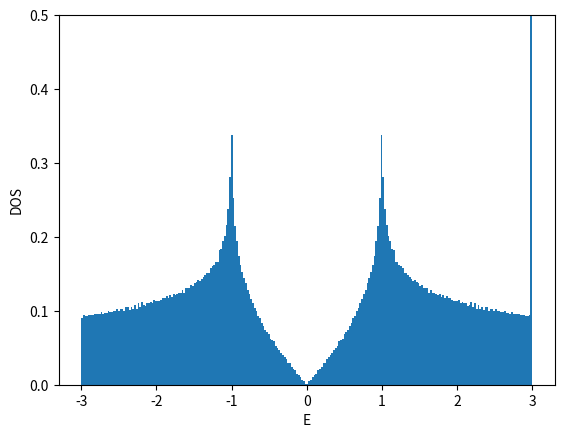

Recreate this plot in Python.
#!/usr/bin/env python

# coding:utf-8
from __future__ import print_function
import numpy as np

import matplotlib
matplotlib.use('Agg')
import matplotlib.pyplot as plt

## kagome tight binding model --> see e.g.
## https://doi.org/10.1103/PhysRevB.68.195103
## https://doi.org/10.1103/PhysRevB.99.235118
## https://doi.org/10.1088/0953-8984/23/15/156002
def ene(orb,kx,ky):
    if orb==0:
        return 2.0
    elif orb==1:
        return - 1.0 - np.sqrt(1.0+8.0*np.cos(0.5*kx)*np.cos(0.5*ky)*np.cos(0.5*(kx-ky)))
    elif orb==2:
        return - 1.0 + np.sqrt(1.0+8.0*np.cos(0.5*kx)*np.cos(0.5*ky)*np.cos(0.5*(kx-ky)))
    else:
        return np.nan

def calc_k_ene(Lorb,Lx,Ly,BCx,BCy):
    if BCx == 'AP' or BCx == 'antiperiodic':
        xshift = 0.5
    elif BCx == 'P' or BCx == 'periodic':
        xshift = 0.0
    else:
        xshift = 0.0
    if BCy == 'AP' or BCy == 'antiperiodic':
        yshift = 0.5
    elif BCy == 'P' or BCy == 'periodic':
        yshift = 0.0
    else:
        yshift = 0.0
    list_kx = np.array([2.0*np.pi*((x+xshift)/Lx-0.5) for x in range(Lx)])
    list_ky = np.array([2.0*np.pi*((y+yshift)/Ly-0.5) for y in range(Ly)])
    list_enekxky = np.array([ene(orb,kx,ky) for ky in list_ky for kx in list_kx for orb in range(Lorb)])
    list_intkxky = np.array([Lorb*(Lx*y+x)+orb for y in range(Ly) for x in range(Lx) for orb in range(Lorb)])
    return list_enekxky, list_intkxky, xshift, yshift

def calc_shell_cond(Lorb,Lx,Ly,BCx,BCy,filling_numer,filling_denom):
    filling = float(filling_numer)/float(filling_denom)
    numel = Lx*Ly*Lorb*filling_numer//filling_denom
    list_enekxky, list_intkxky, xshift, yshift = calc_k_ene(Lorb,Lx,Ly,BCx,BCy)
    list_ind = np.argsort(list_enekxky)
    list_sorted_enekxky = list_enekxky[list_ind]
    list_sorted_intkxky = list_intkxky[list_ind]
    chemipo = 0.5*(list_sorted_enekxky[numel] + list_sorted_enekxky[numel-1])
    totene = np.sum(list_sorted_enekxky[:numel])
    gap = list_sorted_enekxky[numel] - list_sorted_enekxky[numel-1]
    if np.abs(gap)>1e-10:
        shellcond = 'closed'
    else:
        shellcond = 'open'
    return filling, numel, chemipo, totene, gap, shellcond, \
        list_sorted_enekxky, list_sorted_intkxky, xshift, yshift

def main():
    Lorb = 3
    BCx = 'P'
#    BCy = 'AP'
    BCy = 'P'
    filling_numer = 1
#    filling_denom = 2 # half fill
    filling_denom = 3 # 1/3 fill
#    filling_denom = 4 # quarter fill
    list_L = []
    list_enedens = []
    file = open("dat_2d_kagome",'w')
    file.write("# L filling(=n/2) BCx BCy num_electrons(=nup=ndown) chemi_potential ene ene_dens gap shell_cond\n")
    for L in range(2,50,2):
        Lx = L
        Ly = L
        filling, numel, chemipo, totene, gap, shellcond, \
            list_enekxky, list_intkxky, xshift, yshift = \
            calc_shell_cond(Lorb,Lx,Ly,BCx,BCy,filling_numer,filling_denom)
        list_L.append(L)
        list_enedens.append(totene/Lx/Ly/Lorb)
        file.write("{} {} {} {} {} {} {} {} {} {}\n".format(\
            L,filling,BCx,BCy,numel,chemipo,totene,totene/Lx/Ly/Lorb,gap,shellcond))
    file.close()

    list_L = np.array(list_L)
    list_enedens = np.array(list_enedens)
    plt.xlabel("1/L^2")
    plt.ylabel("E/L^2/Lorb")
    plt.plot(1.0/list_L**2,list_enedens,color='blue',marker='o',markerfacecolor='white')
    plt.savefig("fig_2d_kagome_enedens.png")
    plt.cla()
    plt.clf()

#    L = 30
    L = 32
    Lx = L
    Ly = L
    filling, numel, chemipo, totene, gap, shellcond, \
        list_enekxky, list_intkxky, xshift, yshift = \
        calc_shell_cond(Lorb,Lx,Ly,BCx,BCy,filling_numer,filling_denom)
    list_intorb = list_intkxky%Lorb
    list_intkx = (list_intkxky//Lorb)%Lx
    list_intky = (list_intkxky//Lorb)//Lx
    list_kx = (list_intkx.astype(np.float64)+xshift)/Lx-0.5
    list_ky = (list_intky.astype(np.float64)+yshift)/Ly-0.5
    plt.xlabel("kx/pi")
    plt.ylabel("ky/pi")
    plt.xticks([-0.5,-0.25,0,0.25,0.5])
    plt.yticks([-0.5,-0.25,0,0.25,0.5])
    plt.xlim(-0.55,0.55)
    plt.ylim(-0.55,0.55)
## https://stackoverflow.com/questions/17990845/how-to-equalize-the-scales-of-x-axis-and-y-axis-in-python-matplotlib
#    plt.axis('equal')
    plt.gca().set_aspect('equal',adjustable='box')
    plt.plot(list_kx,list_ky,color='blue',marker='o',\
        markerfacecolor='white',linestyle='None')
## fill numel > Lx*Ly
    if numel > 2*Lx*Ly:
        plt.plot(list_kx[2*Lx*Ly:numel],list_ky[2*Lx*Ly:numel],color='blue',marker='o',\
            markerfacecolor='blue',linestyle='None')
    elif numel > Lx*Ly:
        plt.plot(list_kx[Lx*Ly:numel],list_ky[Lx*Ly:numel],color='blue',marker='o',\
            markerfacecolor='blue',linestyle='None')
    else:
        plt.plot(list_kx[:numel],list_ky[:numel],color='blue',marker='o',\
            markerfacecolor='blue',linestyle='None')
    plt.savefig("fig_2d_kagome_fermisurface.png")
    plt.cla()
    plt.clf()

    L = 2**9
    Lx = L
    Ly = L
    nbins = L//2
    filling, numel, chemipo, totene, gap, shellcond, \
        list_enekxky, list_intkxky, xshift, yshift = \
        calc_shell_cond(Lorb,Lx,Ly,BCx,BCy,filling_numer,filling_denom)
    plt.xlabel("E")
    plt.ylabel("DOS")
    plt.ylim(0,0.5)
    plt.hist(list_enekxky-chemipo,bins=nbins,density=True)
    plt.savefig("fig_2d_kagome_dos.png")

if __name__ == "__main__":
    main()
